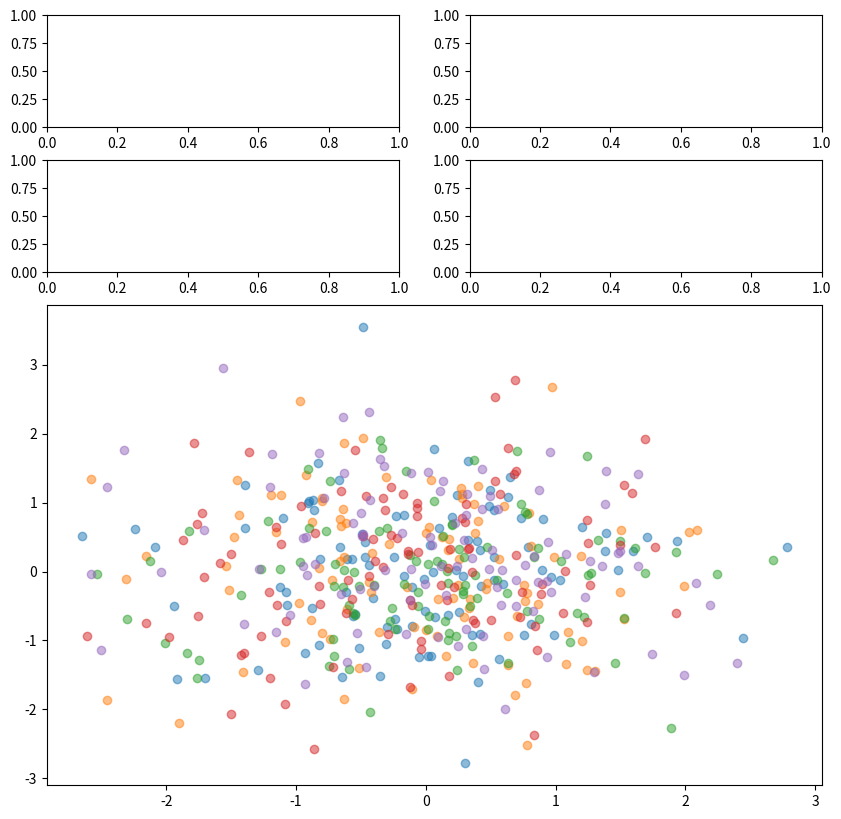

Recreate this plot in Python.
from matplotlib import pyplot as plt
from matplotlib.gridspec import GridSpec
import numpy as np

def demo_grid_spec():
    fig = plt.figure(figsize=(10, 10))
    # Adjust the GridSpec to use height_ratios for rows
    # Example: Make first two rows shorter, bottom panels taller
    gs = GridSpec(4, 2, figure=fig, height_ratios=[1, 1, 2, 2])
    ax1 = fig.add_subplot(gs[0, 0])
    ax2 = fig.add_subplot(gs[0, 1])
    ax3 = fig.add_subplot(gs[1, 0])
    ax4 = fig.add_subplot(gs[1, 1])
    ax_combined = fig.add_subplot(gs[2:4, 0:2])

    for ax in [ax1, ax2, ax3, ax4, ax_combined]:
        plt.scatter(np.random.randn(100), np.random.randn(100), alpha=0.5)

    plt.show()

demo_grid_spec()
